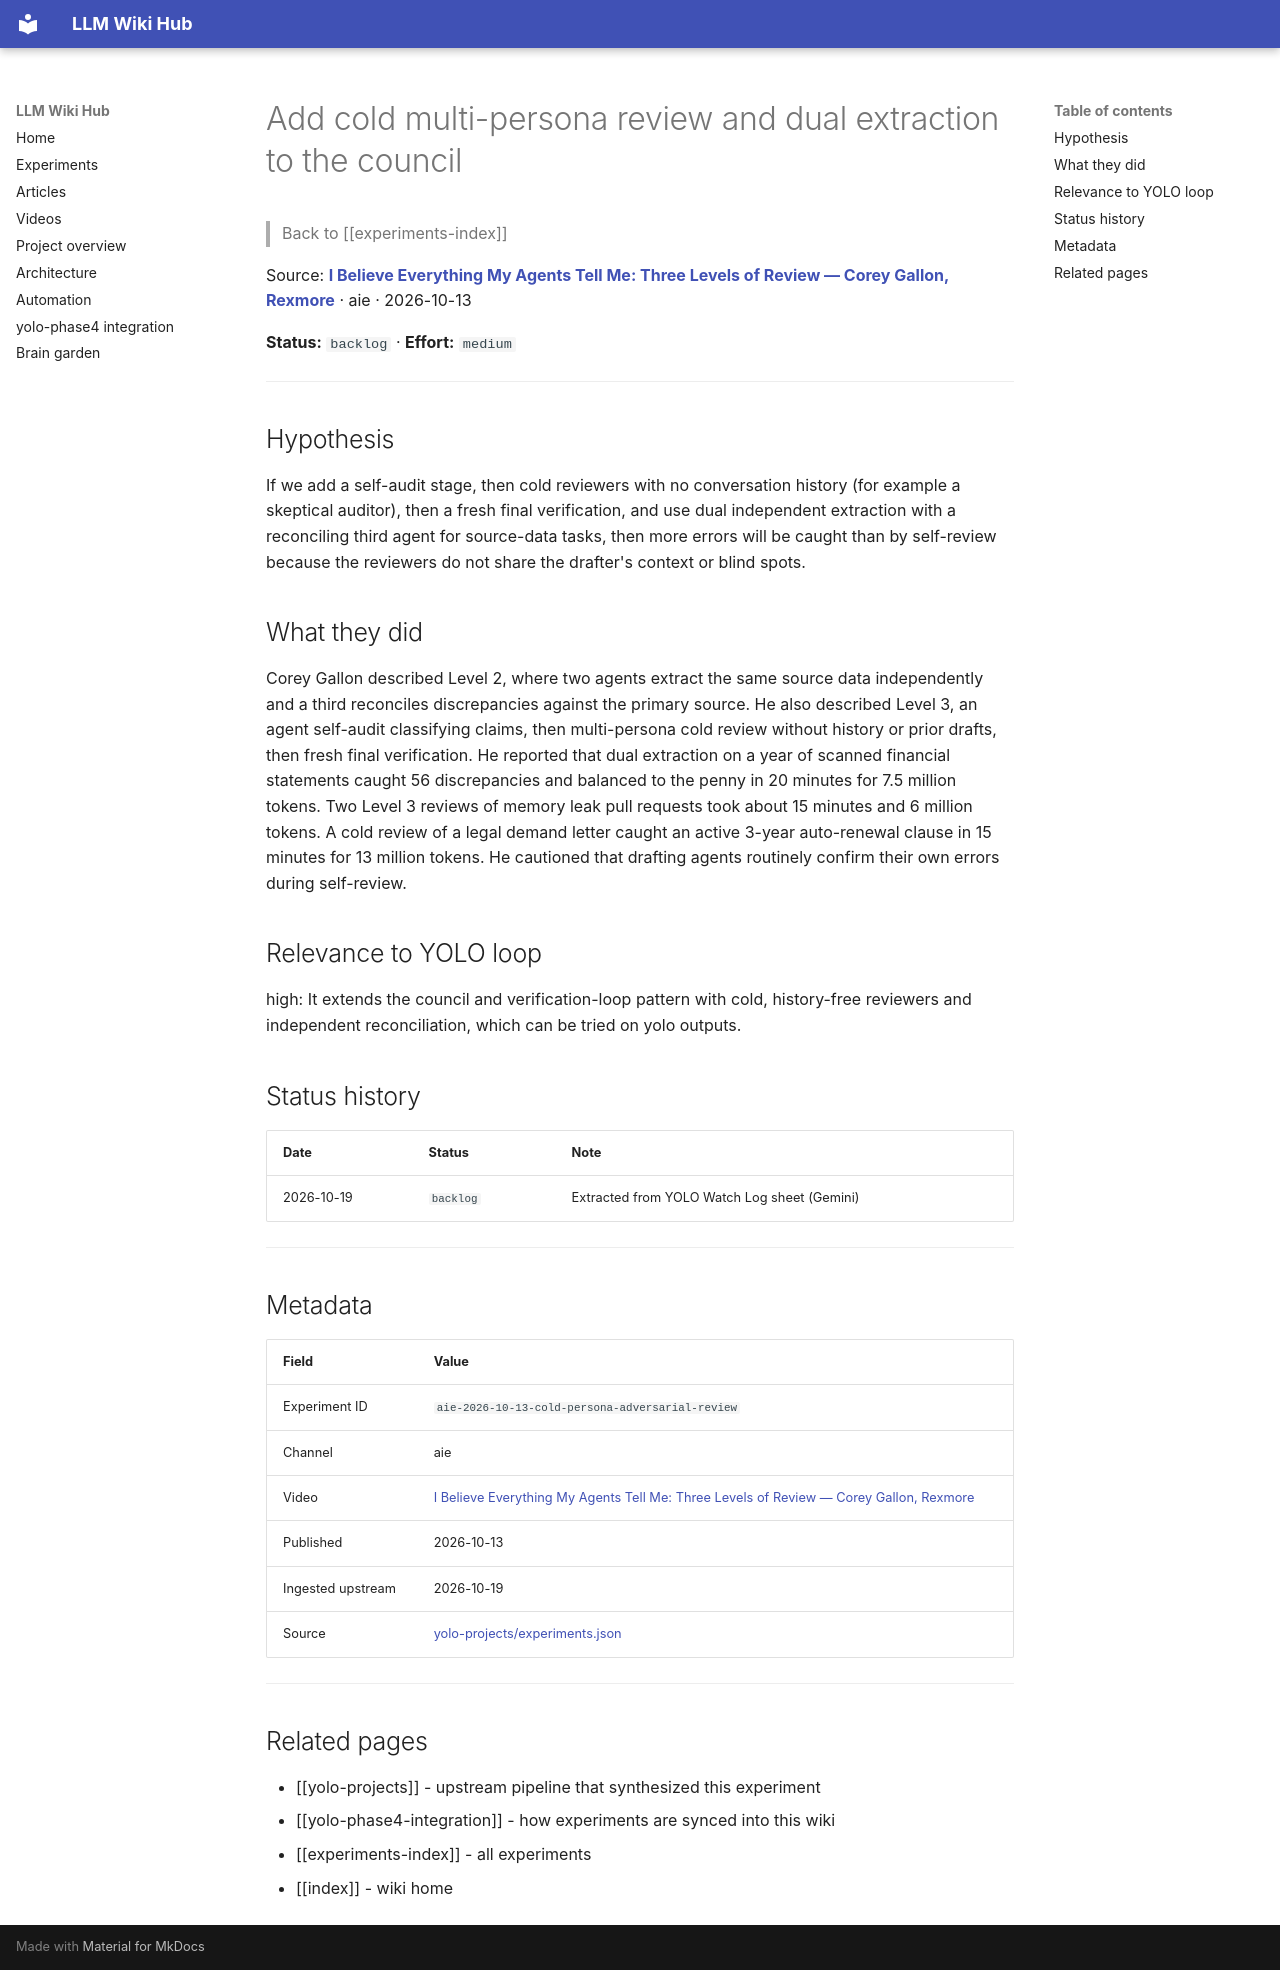

repository: Anguijm/llm-wiki-hub · page: experiments/aie-2026-10-13-cold-persona-adversarial-review/index.html · generator: mkdocs

# Add cold multi-persona review and dual extraction to the council

> Back to [[experiments-index]]

Source: **[I Believe Everything My Agents Tell Me: Three Levels of Review — Corey Gallon, Rexmore](https://www.youtube.com/watch?v=dYh7TQkuYFE)** · aie · 2026-10-13

**Status:** `backlog` · **Effort:** `medium`

---

## Hypothesis

If we add a self-audit stage, then cold reviewers with no conversation history (for example a skeptical auditor), then a fresh final verification, and use dual independent extraction with a reconciling third agent for source-data tasks, then more errors will be caught than by self-review because the reviewers do not share the drafter's context or blind spots.

## What they did

Corey Gallon described Level 2, where two agents extract the same source data independently and a third reconciles discrepancies against the primary source. He also described Level 3, an agent self-audit classifying claims, then multi-persona cold review without history or prior drafts, then fresh final verification. He reported that dual extraction on a year of scanned financial statements caught 56 discrepancies and balanced to the penny in 20 minutes for 7.5 million tokens. Two Level 3 reviews of memory leak pull requests took about 15 minutes and 6 million tokens. A cold review of a legal demand letter caught an active 3-year auto-renewal clause in 15 minutes for 13 million tokens. He cautioned that drafting agents routinely confirm their own errors during self-review.

## Relevance to YOLO loop

high: It extends the council and verification-loop pattern with cold, history-free reviewers and independent reconciliation, which can be tried on yolo outputs.

## Status history

| Date | Status | Note |
|---|---|---|
| 2026-10-19 | `backlog` | Extracted from YOLO Watch Log sheet (Gemini) |

---

## Metadata

| Field | Value |
|---|---|
| Experiment ID | `aie-2026-10-13-cold-persona-adversarial-review` |
| Channel | aie |
| Video | [I Believe Everything My Agents Tell Me: Three Levels of Review — Corey Gallon, Rexmore](https://www.youtube.com/watch?v=dYh7TQkuYFE) |
| Published | 2026-10-13 |
| Ingested upstream | 2026-10-19 |
| Source | [yolo-projects/experiments.json](https://github.com/Anguijm/yolo-projects/blob/main/experiments.json) |

---

## Related pages

- [[yolo-projects]] - upstream pipeline that synthesized this experiment
- [[yolo-phase4-integration]] - how experiments are synced into this wiki
- [[experiments-index]] - all experiments
- [[index]] - wiki home
